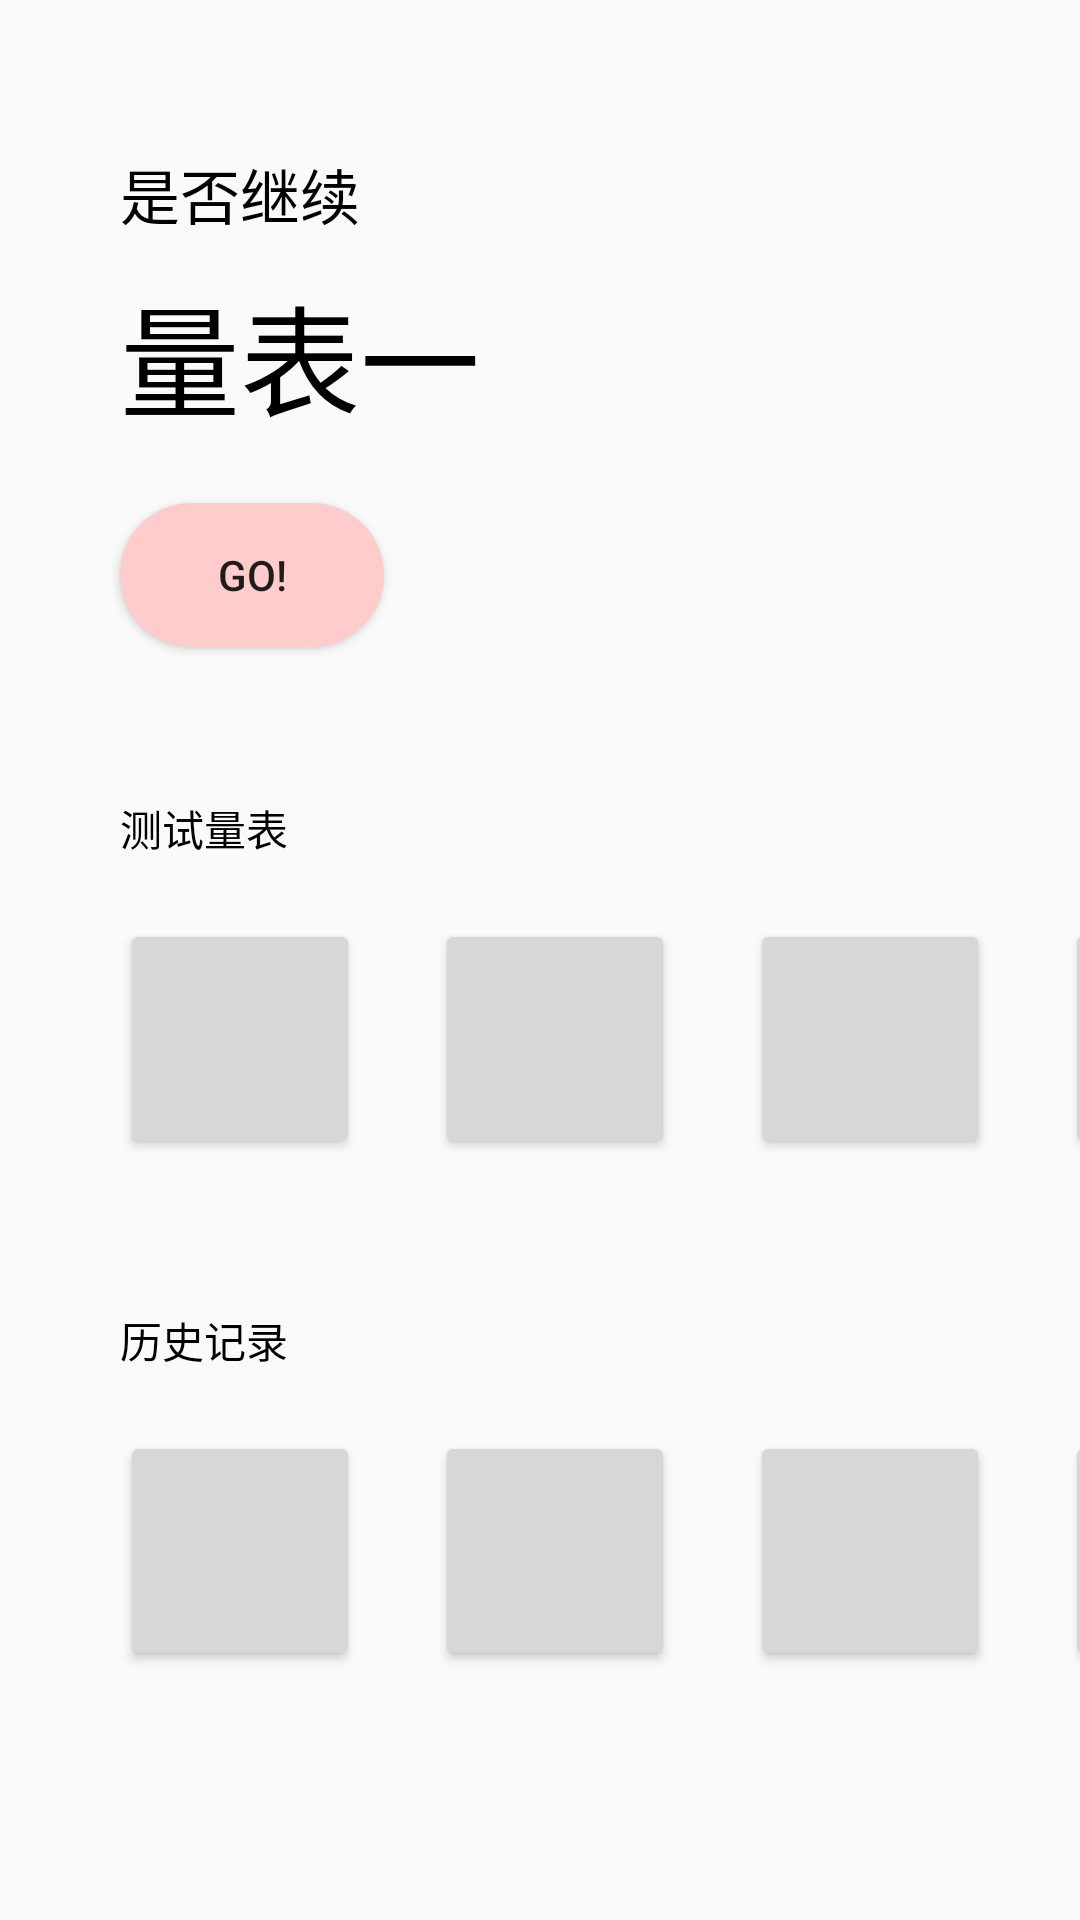

Here is an Android app screen rendered from its layout file. Give the layout XML and the strings, colors and styles it references.
<!-- AndroidManifest.xml: application theme Theme.Cognitive -->
<!-- res/layout/activity_fragment1.xml -->
<?xml version="1.0" encoding="utf-8"?>
<LinearLayout xmlns:android="http://schemas.android.com/apk/res/android"
    android:id="@+id/title_test"
    android:layout_width="match_parent"
    android:layout_height="wrap_content"
    android:orientation="vertical">

    <TextView
        android:id="@+id/continue_test"
        android:layout_width="wrap_content"
        android:layout_height="wrap_content"
        android:layout_marginStart="40dp"
        android:layout_marginTop="50dp"
        android:text="@string/continue_test"
        android:textColor="@color/black"
        android:textSize="20sp" />

    <TextView
        android:id="@+id/test"
        android:layout_width="wrap_content"
        android:layout_height="wrap_content"
        android:layout_marginStart="40dp"
        android:layout_marginTop="10dp"
        android:text="@string/test_name"
        android:textColor="@color/black"
        android:textSize="40sp" />

    <Button
        android:layout_width="wrap_content"
        android:layout_height="wrap_content"
        android:layout_marginStart="40dp"
        android:layout_marginTop="20dp"
        android:background="@drawable/button_go"
        android:text="@string/begin_test" />

    <LinearLayout
        android:layout_width="match_parent"
        android:layout_height="wrap_content"
        android:orientation="vertical">

        <TextView
            android:id="@+id/test_list"
            android:layout_width="wrap_content"
            android:layout_height="wrap_content"
            android:layout_marginStart="40dp"
            android:layout_marginTop="50dp"
            android:text="@string/test_list_string"
            android:textColor="@color/black" />

        <HorizontalScrollView
            android:layout_width="wrap_content"
            android:layout_height="wrap_content"
            android:scrollbars="none"
            android:id="@+id/scroll_test">
            <LinearLayout
                android:layout_width="match_parent"
                android:layout_height="match_parent"
                android:orientation="horizontal">

                <Button
                    android:layout_width="80dp"
                    android:id="@+id/test1"
                    android:layout_height="80dp"
                    android:layout_marginStart="40dp"
                    android:layout_marginTop="20dp"
                    android:onClick="goTestFrail"/>

                <Button
                    android:layout_width="80dp"
                    android:id="@+id/test2"
                    android:layout_height="80dp"
                    android:layout_marginStart="25dp"
                    android:layout_marginTop="20dp"
                    />

                <Button
                    android:id="@+id/test3"
                    android:layout_width="80dp"
                    android:layout_height="80dp"
                    android:layout_marginStart="25dp"
                    android:layout_marginTop="20dp" />

                <Button
                    android:layout_width="80dp"
                    android:id="@+id/test4"
                    android:layout_height="80dp"
                    android:layout_marginStart="25dp"
                    android:layout_marginTop="20dp"
                    />
                <Button
                    android:layout_width="80dp"
                    android:id="@+id/test5"
                    android:layout_height="80dp"
                    android:layout_marginStart="25dp"
                    android:layout_marginTop="20dp"
                    />
                <Button
                    android:layout_width="80dp"
                    android:id="@+id/test6"
                    android:layout_height="80dp"
                    android:layout_marginStart="25dp"
                    android:layout_marginTop="20dp"
                    android:layout_marginEnd="40dp"
                    />
            </LinearLayout>
        </HorizontalScrollView>
    </LinearLayout>

    <LinearLayout
        android:layout_width="match_parent"
        android:layout_height="wrap_content"
        android:orientation="vertical">

        <TextView
            android:id="@+id/history_list"
            android:layout_width="wrap_content"
            android:layout_height="wrap_content"
            android:layout_marginStart="40dp"
            android:layout_marginTop="50dp"
            android:text="@string/history_list_string"
            android:textColor="@color/black" />

        <HorizontalScrollView
            android:layout_width="wrap_content"
            android:layout_height="wrap_content"
            android:scrollbars="none"
            android:id="@+id/scroll_history">
            <LinearLayout
                android:layout_width="match_parent"
                android:layout_height="match_parent"
                android:orientation="horizontal">



                <Button
                    android:layout_width="80dp"
                    android:id="@+id/history1"
                    android:layout_height="80dp"
                    android:layout_marginStart="40dp"
                    android:layout_marginTop="20dp"
                    />

                <Button
                    android:layout_width="80dp"
                    android:id="@+id/history2"
                    android:layout_height="80dp"
                    android:layout_marginStart="25dp"
                    android:layout_marginTop="20dp"
                    />

                <Button
                    android:layout_width="80dp"
                    android:id="@+id/history3"
                    android:layout_height="80dp"
                    android:layout_marginStart="25dp"
                    android:layout_marginTop="20dp"
                    />

                <Button
                    android:layout_width="80dp"
                    android:id="@+id/history4"
                    android:layout_height="80dp"
                    android:layout_marginStart="25dp"
                    android:layout_marginTop="20dp"
                    />
                <Button
                    android:layout_width="80dp"
                    android:id="@+id/history5"
                    android:layout_height="80dp"
                    android:layout_marginStart="25dp"
                    android:layout_marginTop="20dp"
                    />
                <Button
                    android:layout_width="80dp"
                    android:id="@+id/history6"
                    android:layout_height="80dp"
                    android:layout_marginStart="25dp"
                    android:layout_marginTop="20dp"
                    />
                <Button
                    android:layout_width="80dp"
                    android:id="@+id/history7"
                    android:layout_height="80dp"
                    android:layout_marginStart="25dp"
                    android:layout_marginTop="20dp"
                    />
                <Button
                    android:layout_width="80dp"
                    android:id="@+id/history8"
                    android:layout_height="80dp"
                    android:layout_marginStart="25dp"
                    android:layout_marginTop="20dp"
                    />
                <Button
                    android:layout_width="80dp"
                    android:id="@+id/history9"
                    android:layout_height="80dp"
                    android:layout_marginStart="25dp"
                    android:layout_marginTop="20dp"
                    />
                <Button
                    android:layout_width="80dp"
                    android:id="@+id/history10"
                    android:layout_height="80dp"
                    android:layout_marginStart="25dp"
                    android:layout_marginTop="20dp"
                    />
                <Button
                    android:layout_width="80dp"
                    android:id="@+id/history11"
                    android:layout_height="80dp"
                    android:layout_marginStart="25dp"
                    android:layout_marginTop="20dp"
                    />
                <Button
                    android:layout_width="80dp"
                    android:id="@+id/history12"
                    android:layout_height="80dp"
                    android:layout_marginStart="25dp"
                    android:layout_marginTop="20dp"
                    android:layout_marginEnd="40dp"
                    />

            </LinearLayout>
        </HorizontalScrollView>
    </LinearLayout>
</LinearLayout>
<!-- resources referenced by this layout -->
<resources>
  <color name="black">#FF000000</color>
  <!-- drawable button_go (drawable) -->
  <?xml version="1.0" encoding="utf-8"?>
  <shape xmlns:android="http://schemas.android.com/apk/res/android"
      android:shape="rectangle">
      <solid android:color="@color/light_pink"/>
      <corners android:radius="50dp"/>
  </shape>
  <string name="begin_test">GO!</string>
  <string name="continue_test">是否继续</string>
  <string name="history_list_string">历史记录</string>
  <string name="test_list_string">测试量表</string>
  <string name="test_name">量表一</string>
  <style name="Theme.Cognitive" parent="Theme.MaterialComponents.DayNight.DarkActionBar.Bridge">
          
          
          <item name="colorPrimary">#f1f0e6</item>
          <item name="colorPrimaryVariant">#f1f0e6</item>
          <item name="colorOnPrimary">@color/white</item>
          
          <item name="colorSecondary">@color/teal_200</item>
          <item name="colorSecondaryVariant">@color/teal_700</item>
          <item name="colorOnSecondary">@color/black</item>
          
          <item name="android:statusBarColor" tools:targetApi="l">?attr/colorPrimaryVariant</item>
          
      </style>
  <color name="light_pink">#FFCCCC</color>
  <color name="white">#FFFFFFFF</color>
  <color name="teal_200">#FF03DAC5</color>
  <color name="teal_700">#FF018786</color>
</resources>
